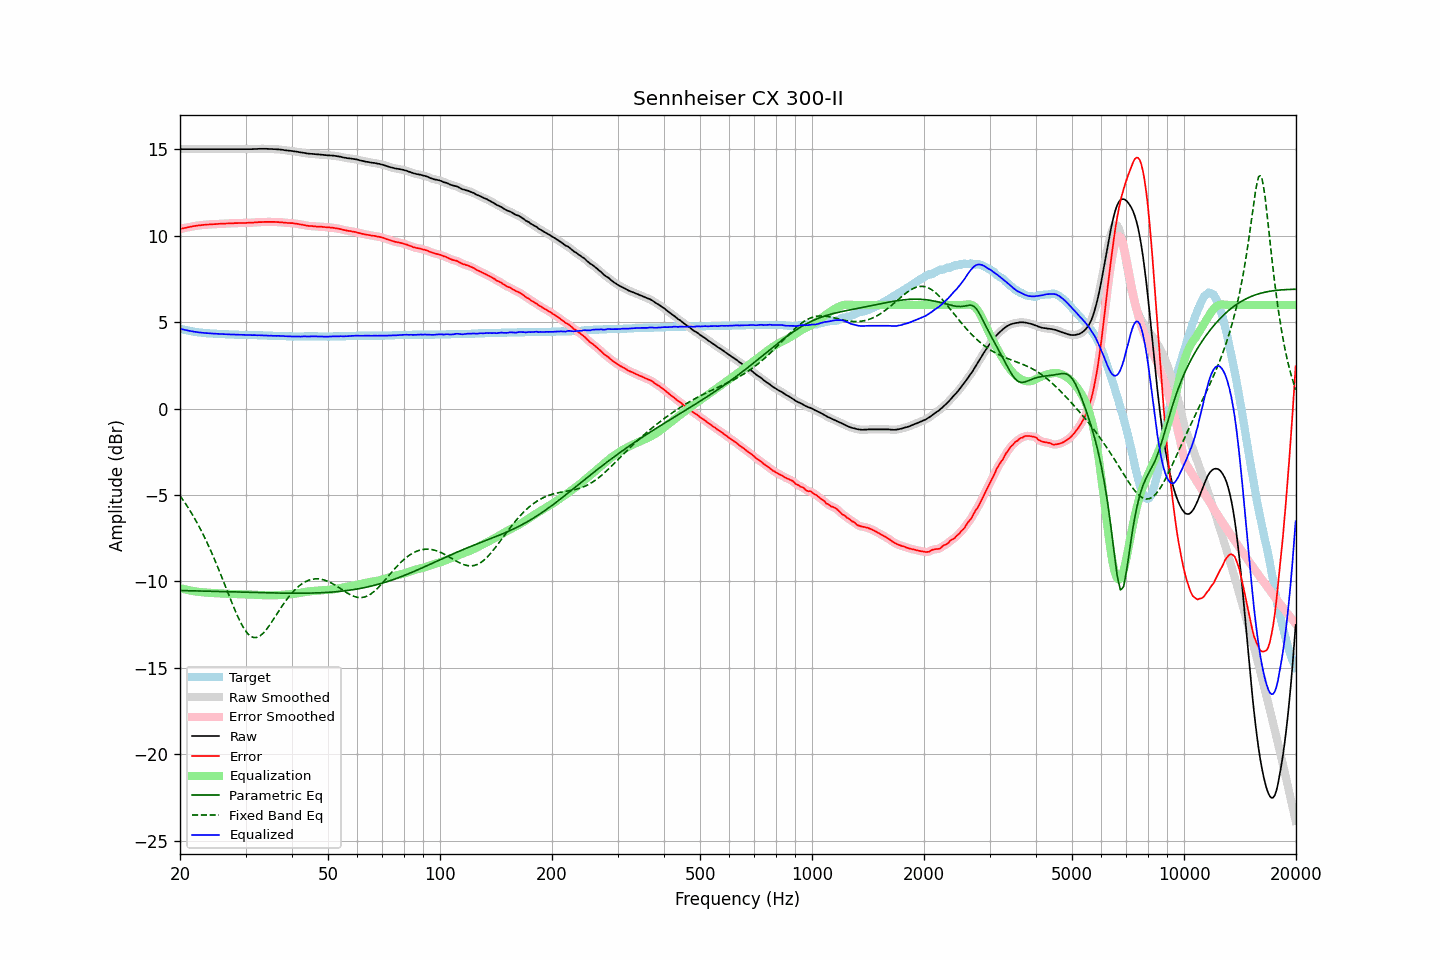

The file beside this chart, header and first rows:
frequency, raw, error, smoothed, error_smoothed, equalization, parametric_eq, fixed_band_eq, equalized_raw, equalized_smoothed, target
20.00, 15.02, 10.39, 15.02, 10.39, -10.39, -10.53, -5.04, 4.63, 4.63, 4.63
20.20, 15.02, 10.42, 15.02, 10.41, -10.41, -10.53, -5.17, 4.61, 4.61, 4.60
20.40, 15.02, 10.44, 15.02, 10.44, -10.44, -10.53, -5.30, 4.58, 4.58, 4.58
20.61, 15.02, 10.46, 15.02, 10.46, -10.46, -10.53, -5.44, 4.56, 4.56, 4.56
20.81, 15.02, 10.48, 15.02, 10.48, -10.48, -10.54, -5.58, 4.54, 4.54, 4.54
21.02, 15.02, 10.50, 15.02, 10.50, -10.50, -10.54, -5.72, 4.52, 4.52, 4.52
21.23, 15.02, 10.52, 15.02, 10.52, -10.52, -10.54, -5.87, 4.50, 4.50, 4.50
21.44, 15.02, 10.54, 15.02, 10.54, -10.54, -10.54, -6.02, 4.48, 4.48, 4.48
21.66, 15.02, 10.56, 15.02, 10.55, -10.55, -10.54, -6.18, 4.46, 4.46, 4.46
21.87, 15.02, 10.57, 15.02, 10.57, -10.57, -10.55, -6.34, 4.45, 4.45, 4.45
22.09, 15.02, 10.59, 15.02, 10.58, -10.58, -10.55, -6.50, 4.43, 4.43, 4.43
22.31, 15.02, 10.60, 15.02, 10.60, -10.60, -10.55, -6.68, 4.42, 4.42, 4.42
22.54, 15.02, 10.61, 15.02, 10.61, -10.61, -10.55, -6.85, 4.41, 4.41, 4.41
22.76, 15.02, 10.62, 15.02, 10.62, -10.62, -10.56, -7.03, 4.40, 4.40, 4.40
22.99, 15.02, 10.63, 15.02, 10.63, -10.63, -10.56, -7.21, 4.39, 4.39, 4.39
23.22, 15.02, 10.64, 15.02, 10.64, -10.64, -10.56, -7.40, 4.38, 4.38, 4.38
23.45, 15.02, 10.65, 15.02, 10.65, -10.65, -10.56, -7.59, 4.37, 4.37, 4.37
23.69, 15.02, 10.66, 15.02, 10.65, -10.65, -10.57, -7.79, 4.37, 4.37, 4.36
23.92, 15.02, 10.66, 15.02, 10.66, -10.66, -10.57, -7.99, 4.36, 4.36, 4.36
24.16, 15.02, 10.67, 15.02, 10.67, -10.66, -10.57, -8.20, 4.35, 4.35, 4.35
24.40, 15.02, 10.67, 15.02, 10.67, -10.67, -10.57, -8.40, 4.35, 4.35, 4.35
24.65, 15.02, 10.68, 15.02, 10.67, -10.68, -10.58, -8.62, 4.34, 4.34, 4.34
24.89, 15.02, 10.68, 15.02, 10.68, -10.68, -10.58, -8.84, 4.34, 4.34, 4.34
25.14, 15.02, 10.69, 15.02, 10.69, -10.69, -10.58, -9.06, 4.33, 4.33, 4.33
25.39, 15.02, 10.70, 15.02, 10.69, -10.69, -10.58, -9.29, 4.33, 4.33, 4.32
25.65, 15.02, 10.70, 15.02, 10.70, -10.70, -10.59, -9.52, 4.32, 4.32, 4.32
25.91, 15.02, 10.71, 15.02, 10.70, -10.70, -10.59, -9.75, 4.32, 4.32, 4.31
26.16, 15.02, 10.71, 15.02, 10.71, -10.71, -10.59, -9.99, 4.31, 4.31, 4.31
26.43, 15.02, 10.71, 15.02, 10.71, -10.71, -10.59, -10.22, 4.31, 4.31, 4.31
26.69, 15.02, 10.72, 15.02, 10.71, -10.72, -10.60, -10.46, 4.30, 4.30, 4.30
26.96, 15.02, 10.72, 15.02, 10.72, -10.72, -10.60, -10.70, 4.30, 4.30, 4.30
27.23, 15.02, 10.73, 15.02, 10.72, -10.72, -10.60, -10.93, 4.29, 4.29, 4.29
27.50, 15.02, 10.73, 15.02, 10.73, -10.73, -10.60, -11.17, 4.29, 4.29, 4.29
27.77, 15.02, 10.73, 15.02, 10.73, -10.73, -10.61, -11.40, 4.29, 4.29, 4.29
28.05, 15.02, 10.74, 15.02, 10.73, -10.73, -10.61, -11.62, 4.28, 4.28, 4.28
28.33, 15.02, 10.74, 15.02, 10.74, -10.74, -10.61, -11.84, 4.28, 4.28, 4.28
28.62, 15.02, 10.74, 15.02, 10.74, -10.74, -10.62, -12.05, 4.28, 4.28, 4.28
28.90, 15.02, 10.75, 15.02, 10.74, -10.74, -10.62, -12.24, 4.28, 4.28, 4.27
29.19, 15.02, 10.75, 15.02, 10.75, -10.74, -10.62, -12.43, 4.27, 4.27, 4.27
29.48, 15.02, 10.75, 15.02, 10.75, -10.75, -10.62, -12.60, 4.27, 4.27, 4.27
29.78, 15.02, 10.75, 15.02, 10.75, -10.75, -10.63, -12.76, 4.27, 4.27, 4.27
30.08, 15.02, 10.75, 15.02, 10.75, -10.75, -10.63, -12.89, 4.27, 4.27, 4.27
30.38, 15.02, 10.76, 15.02, 10.75, -10.75, -10.63, -13.01, 4.26, 4.26, 4.26
30.68, 15.02, 10.76, 15.02, 10.75, -10.76, -10.63, -13.10, 4.26, 4.26, 4.26
30.99, 15.02, 10.76, 15.02, 10.76, -10.76, -10.64, -13.18, 4.26, 4.26, 4.26
31.30, 15.02, 10.76, 15.02, 10.76, -10.77, -10.64, -13.22, 4.25, 4.26, 4.26
31.61, 15.03, 10.78, 15.02, 10.77, -10.77, -10.64, -13.25, 4.26, 4.25, 4.25
31.93, 15.03, 10.78, 15.03, 10.78, -10.78, -10.64, -13.25, 4.25, 4.25, 4.25
32.24, 15.03, 10.78, 15.03, 10.79, -10.78, -10.65, -13.24, 4.24, 4.25, 4.25
32.57, 15.04, 10.80, 15.03, 10.79, -10.79, -10.65, -13.19, 4.25, 4.24, 4.24
32.89, 15.04, 10.80, 15.04, 10.80, -10.79, -10.65, -13.14, 4.24, 4.24, 4.24
33.22, 15.04, 10.80, 15.04, 10.80, -10.80, -10.65, -13.06, 4.24, 4.24, 4.24
33.55, 15.04, 10.81, 15.04, 10.80, -10.80, -10.66, -12.97, 4.23, 4.24, 4.23
33.89, 15.04, 10.81, 15.04, 10.81, -10.81, -10.66, -12.87, 4.23, 4.23, 4.23
34.23, 15.04, 10.81, 15.03, 10.81, -10.81, -10.66, -12.75, 4.23, 4.23, 4.23
34.57, 15.03, 10.81, 15.03, 10.81, -10.81, -10.66, -12.63, 4.22, 4.22, 4.22
34.92, 15.03, 10.81, 15.03, 10.81, -10.81, -10.67, -12.50, 4.22, 4.22, 4.22
35.27, 15.03, 10.81, 15.02, 10.81, -10.81, -10.67, -12.36, 4.22, 4.22, 4.22
35.62, 15.02, 10.81, 15.02, 10.81, -10.81, -10.67, -12.22, 4.21, 4.21, 4.21
35.97, 15.02, 10.81, 15.02, 10.80, -10.80, -10.67, -12.07, 4.21, 4.21, 4.21
... 635 more rows
